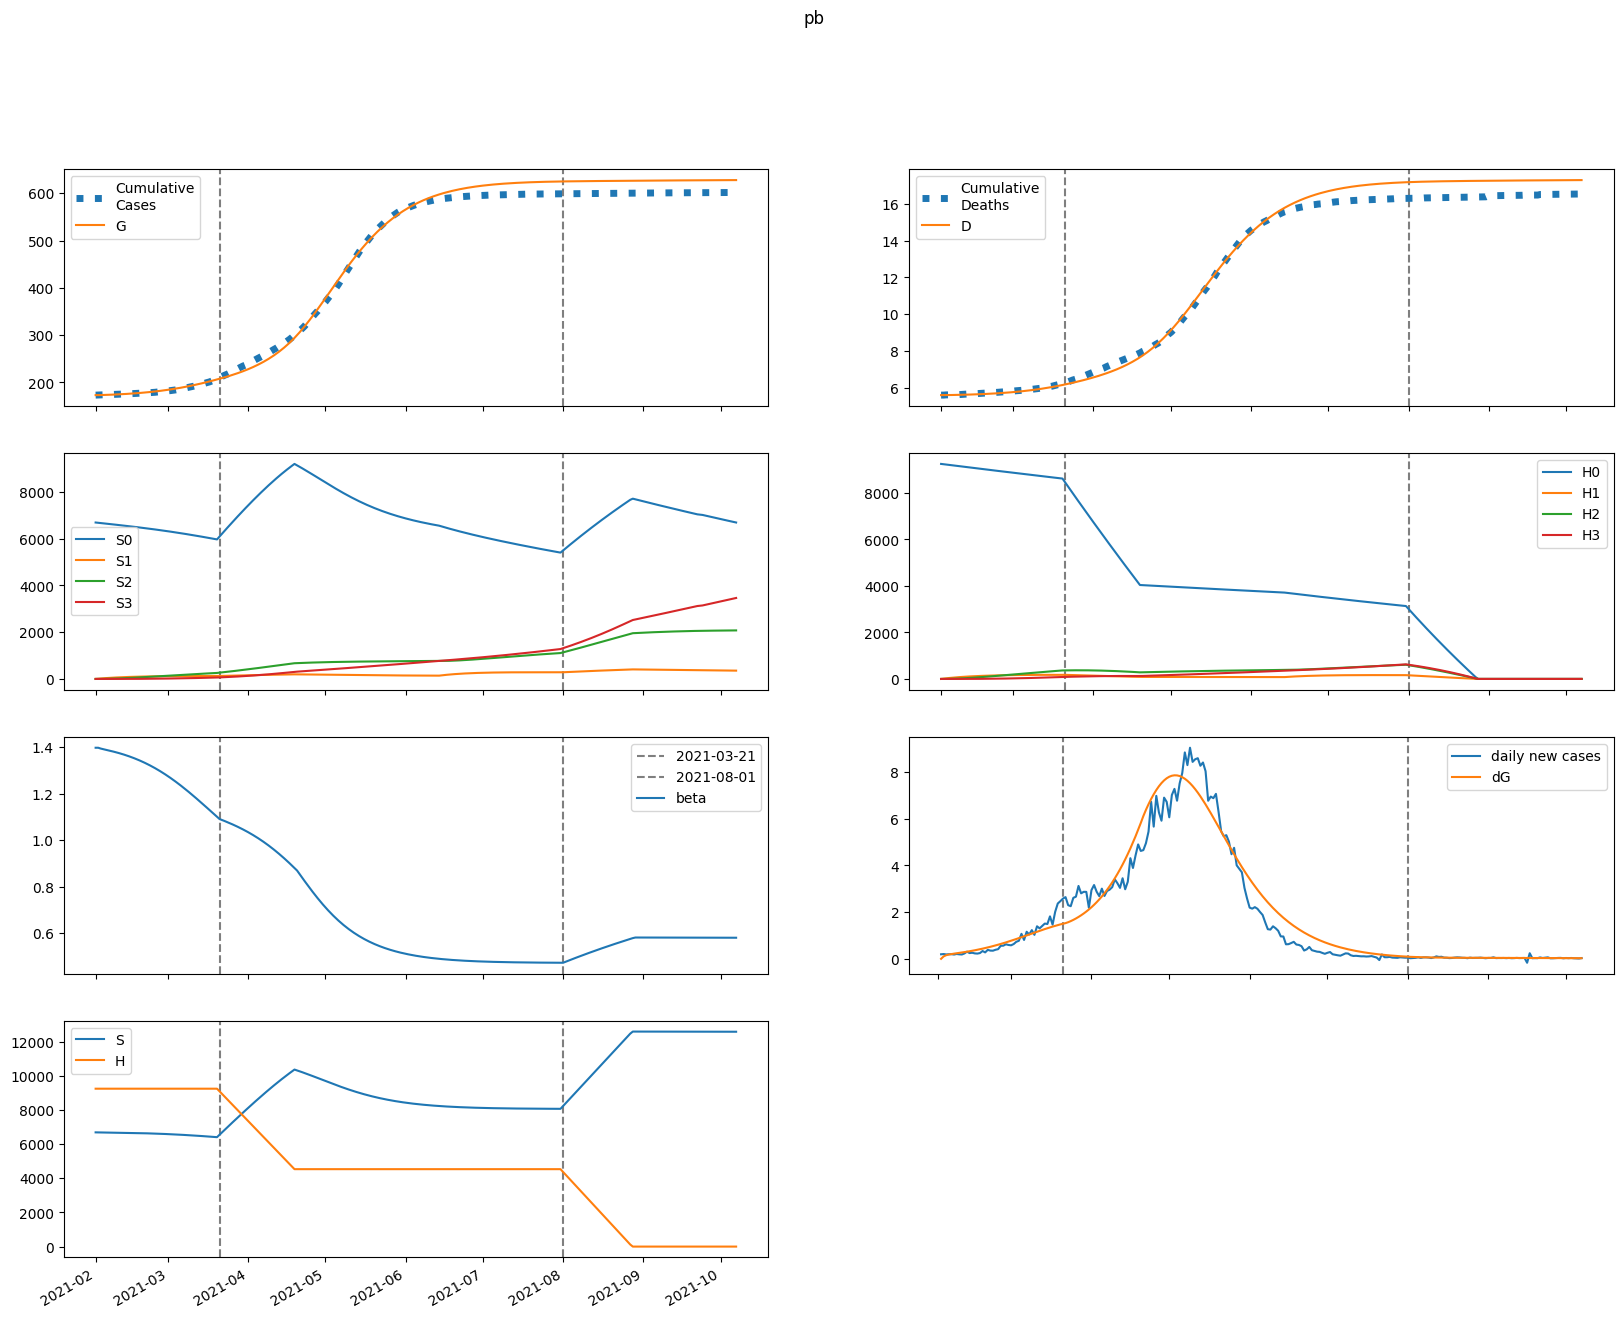

The table this chart was drawn from, first rows:
series, 2021-02-01, 2021-02-02, 2021-02-03, 2021-02-04, 2021-02-05, 2021-02-06, 2021-02-07, 2021-02-08, 2021-02-09, 2021-02-10, 2021-02-11, 2021-02-12, 2021-02-13, 2021-02-14, 2021-02-15, 2021-02-16, 2021-02-17, 2021-02-18, 2021-02-19, 2021-02-20, 2021-02-21, 2021-02-22, 2021-02-23
S, 6686226, 6683641, 6681619, 6679767, 6677919, 6676004, 6673985, 6671847, 6669577, 6667166, 6664605, 6661887, 6659003, 6655945, 6652706, 6649278, 6645650, 6641817, 6637768, 6633496, 6628994, 6624252, 6619263
E, 2.197, 2587, 3833, 4535, 5022, 5431, 5820, 6212, 6619, 7045, 7492, 7963, 8458, 8978, 9523, 10095, 10694, 11319, 11972, 12652, 13359, 14093, 14854
I, 1041, 653.2, 515, 479, 485, 508.6, 540.1, 575.6, 613.9, 654.4, 697.2, 742.2, 789.6, 839.5, 892, 947.1, 1005, 1066, 1129, 1195, 1265, 1337, 1412
A, 6634, 5367, 5012, 5048, 5259, 5557, 5903, 6284, 6695, 7132, 7596, 8087, 8606, 9155, 9734, 10343, 10985, 11659, 12366, 13108, 13884, 14695, 15541
IH, 0.0, 188.7, 283.1, 340.3, 383.7, 422.6, 460.9, 500, 540.5, 582.8, 627.1, 673.4, 722, 773, 826.6, 882.8, 941.8, 1004, 1069, 1137, 1209, 1284, 1362
IN, 199.4, 378.6, 465.5, 517.1, 556.6, 593.3, 630.8, 670.5, 713, 758.6, 807.3, 859.3, 914.6, 973.5, 1036, 1102, 1172, 1246, 1324, 1407, 1494, 1585, 1681
D, 5615, 5615, 5616, 5618, 5620, 5623, 5626, 5629, 5632, 5636, 5640, 5644, 5649, 5653, 5659, 5664, 5670, 5677, 5683, 5690, 5698, 5706, 5715
R, 0.0, 1288, 2374, 3413, 4471, 5579, 6751, 7999, 9328, 10744, 12254, 13863, 15576, 17400, 19341, 21406, 23600, 25931, 28406, 31032, 33816, 36766, 39889
G, 173276, 173276, 173381, 173537, 173722, 173926, 174147, 174384, 174637, 174906, 175193, 175498, 175822, 176166, 176532, 176919, 177330, 177765, 178226, 178713, 179228, 179772, 180346
H, 9242209, 9242209, 9242209, 9242209, 9242209, 9242209, 9242209, 9242209, 9242209, 9242209, 9242209, 9242209, 9242209, 9242209, 9242209, 9242209, 9242209, 9242209, 9242209, 9242209, 9242209, 9242209, 9242209
S0, 6686226, 6673615, 6661589, 6649753, 6637942, 6626082, 6614142, 6602103, 6589954, 6577686, 6565291, 6552762, 6540092, 6527272, 6514296, 6501156, 6487844, 6474352, 6460672, 6446798, 6432722, 6418437, 6403935
E0, 2.197, 2587, 3830, 4527, 5009, 5411, 5792, 6176, 6572, 6987, 7423, 7881, 8362, 8867, 9397, 9952, 10532, 11139, 11771, 12429, 13113, 13822, 14557
I0, 1041, 653.2, 515, 478.9, 484.6, 507.8, 538.8, 573.7, 611.2, 650.9, 692.6, 736.6, 782.7, 831.3, 882.3, 935.9, 992.1, 1051, 1113, 1177, 1244, 1314, 1387
A0, 6634, 5367, 5012, 5047, 5257, 5551, 5894, 6269, 6673, 7102, 7557, 8038, 8545, 9081, 9645, 10239, 10863, 11518, 12206, 12926, 13679, 14465, 15285
IH0, 0.0, 188.7, 283.1, 340.3, 383.7, 422.6, 460.7, 499.6, 539.8, 581.7, 625.5, 671.2, 719.1, 769.2, 821.7, 876.8, 934.5, 995.1, 1059, 1125, 1195, 1268, 1344
IN0, 199.4, 378.6, 465.5, 517.1, 556.6, 593.2, 630.5, 670, 712.2, 757.3, 805.5, 856.8, 911.3, 969.2, 1030, 1095, 1164, 1236, 1313, 1393, 1478, 1567, 1660
D0, 5615, 5615, 5616, 5618, 5620, 5623, 5626, 5629, 5632, 5636, 5640, 5644, 5649, 5653, 5659, 5664, 5670, 5676, 5683, 5690, 5698, 5706, 5714
R0, 0.0, 1288, 2374, 3413, 4471, 5578, 6750, 7995, 9321, 10733, 12237, 13838, 15542, 17353, 19279, 21326, 23499, 25805, 28251, 30844, 33590, 36498, 39573
G0, 173276, 173276, 173381, 173537, 173721, 173925, 174146, 174381, 174633, 174900, 175185, 175487, 175807, 176148, 176509, 176891, 177296, 177725, 178178, 178657, 179163, 179697, 180259
H0, 9242209, 9228345, 9214503, 9200681, 9186880, 9173100, 9159340, 9145601, 9131883, 9118185, 9104507, 9090851, 9077214, 9063599, 9050003, 9036428, 9022874, 9009339, 8995825, 8982332, 8968858, 8955405, 8941972
S1, 0.0, 10025, 19314, 27919, 35889, 43270, 50104, 56428, 62279, 67691, 72695, 77318, 81589, 85532, 89170, 92524, 95615, 98460, 101076, 103480, 105687, 107709, 109560
E1, 0.0, 0.0, 3.033, 7.476, 12.96, 19.37, 26.65, 34.72, 43.53, 53.03, 63.17, 73.95, 85.34, 97.34, 109.9, 123.1, 136.9, 151.4, 166.4, 182, 198.2, 215.1, 232.5
I1, 0.0, 0.0, 0.0, 0.1234, 0.3817, 0.7668, 1.269, 1.881, 2.593, 3.398, 4.29, 5.262, 6.31, 7.431, 8.623, 9.883, 11.21, 12.61, 14.07, 15.6, 17.19, 18.85, 20.58
A1, 0.0, 0.0, 0.0, 0.7864, 2.575, 5.443, 9.426, 14.53, 20.76, 28.08, 36.47, 45.88, 56.29, 67.66, 79.97, 93.2, 107.3, 122.3, 138.2, 154.9, 172.5, 191, 210.2
IH1, 0.0, 0.0, 0.0, 0.0, 0.02237, 0.08871, 0.2164, 0.4189, 0.7063, 1.086, 1.564, 2.142, 2.822, 3.606, 4.493, 5.482, 6.574, 7.767, 9.061, 10.45, 11.95, 13.54, 15.23
IN1, 0.0, 0.0, 0.0, 0.0, 0.02364, 0.09434, 0.2317, 0.4513, 0.7659, 1.185, 1.716, 2.364, 3.133, 4.025, 5.042, 6.184, 7.452, 8.846, 10.37, 12.01, 13.79, 15.69, 17.71
D1, 0.0, 0.0, 0.0, 0.0, 0.0, 0.0001504, 0.0007467, 0.002201, 0.005017, 0.009765, 0.01707, 0.02758, 0.04197, 0.06094, 0.08518, 0.1154, 0.1522, 0.1964, 0.2486, 0.3095, 0.3798, 0.4601, 0.5511
R1, 0.0, 0.0, 0.0, 0.0, 0.1503, 0.6473, 1.708, 3.558, 6.432, 10.56, 16.18, 23.51, 32.77, 44.19, 57.96, 74.29, 93.38, 115.4, 140.6, 169.2, 201.3, 237.1, 276.8
G1, 0.0, 0.0, 0.0, 0.1234, 0.4277, 0.9551, 1.744, 2.828, 4.241, 6.013, 8.171, 10.74, 13.75, 17.23, 21.19, 25.66, 30.67, 36.25, 42.41, 49.18, 56.59, 64.65, 73.41
H1, 0.0, 13863, 26716, 38629, 49671, 59903, 69384, 78167, 86302, 93836, 100810, 107266, 113241, 118768, 123880, 128606, 132975, 137011, 140738, 144179, 147354, 150282, 152981
S2, 0.0, 0.0, 715.9, 2086, 4055, 6569, 9580, 13043, 16915, 21159, 25737, 30617, 35769, 41162, 46772, 52573, 58542, 64659, 70904, 77259, 83707, 90234, 96823
E2, 0.0, 0.0, 0.0, 0.06945, 0.2507, 0.5828, 1.103, 1.848, 2.849, 4.138, 5.747, 7.707, 10.05, 12.8, 16, 19.68, 23.87, 28.6, 33.91, 39.83, 46.39, 53.62, 61.55
I2, 0.0, 0.0, 0.0, 0.0, 0.002827, 0.01197, 0.03123, 0.0645, 0.1157, 0.1885, 0.2866, 0.4137, 0.5732, 0.7685, 1.003, 1.28, 1.604, 1.978, 2.405, 2.888, 3.433, 4.041, 4.717
A2, 0.0, 0.0, 0.0, 0.0, 0.01801, 0.07956, 0.2155, 0.4604, 0.8516, 1.428, 2.228, 3.292, 4.662, 6.376, 8.478, 11.01, 14.01, 17.52, 21.59, 26.26, 31.57, 37.56, 44.29
IH2, 0.0, 0.0, 0.0, 0.0, 0.0, 0.0005124, 0.002618, 0.007945, 0.01862, 0.03721, 0.06663, 0.1101, 0.171, 0.2531, 0.3601, 0.496, 0.6648, 0.8707, 1.118, 1.411, 1.755, 2.153, 2.611
IN2, 0.0, 0.0, 0.0, 0.0, 0.0, 0.0005413, 0.00278, 0.00848, 0.01997, 0.0401, 0.07215, 0.1198, 0.1869, 0.2778, 0.3969, 0.5489, 0.7386, 0.9712, 1.252, 1.586, 1.979, 2.436, 2.964
D2, 0.0, 0.0, 0.0, 0.0, 0.0, 0.0, 3.443989841143245e-06, 2.1038905751298278e-05, 7.444260206107922e-05, 0.0001996, 0.0004497, 0.0008976, 0.001638, 0.002787, 0.004489, 0.006909, 0.01024, 0.01471, 0.02056, 0.02808, 0.03757, 0.04936, 0.06383
R2, 0.0, 0.0, 0.0, 0.0, 0.0, 0.003441, 0.01876, 0.06053, 0.1503, 0.3173, 0.5986, 1.04, 1.694, 2.624, 3.901, 5.605, 7.824, 10.66, 14.21, 18.59, 23.94, 30.38, 38.07
G2, 0.0, 0.0, 0.0, 0.0, 0.002827, 0.01303, 0.03675, 0.08166, 0.1569, 0.2728, 0.4412, 0.6751, 0.9888, 1.398, 1.919, 2.57, 3.371, 4.343, 5.507, 6.887, 8.508, 10.4, 12.58
H2, 0.0, 0.0, 990.2, 2887, 5612, 9093, 13263, 18061, 23430, 29315, 35669, 42445, 49601, 57100, 64903, 72979, 81297, 89827, 98544, 107424, 116443, 125582, 134822
S3, 0.0, 0.0, 0.0, 8.522, 33.36, 81.63, 159.8, 273.8, 429.1, 630.4, 882.2, 1188, 1553, 1978, 2468, 3025, 3650, 4346, 5115, 5959, 6877, 7873, 8945
E3, 0.0, 0.0, 0.0, 0.0, 0.0004715, 0.002245, 0.00651, 0.01481, 0.02903, 0.0514, 0.08451, 0.1313, 0.1951, 0.2797, 0.3892, 0.5281, 0.7015, 0.9148, 1.174, 1.485, 1.855, 2.292, 2.802
I3, 0.0, 0.0, 0.0, 0.0, 0.0, 1.919152277209323e-05, 0.0001034, 0.0003298, 0.0008095, 0.001689, 0.003151, 0.005416, 0.008741, 0.01342, 0.0198, 0.02826, 0.03922, 0.05315, 0.07057, 0.09204, 0.1182, 0.1496, 0.1871
A3, 0.0, 0.0, 0.0, 0.0, 0.0, 0.0001223, 0.000681, 0.002239, 0.005651, 0.0121, 0.02311, 0.04061, 0.0669, 0.1047, 0.1572, 0.2281, 0.3215, 0.4419, 0.5947, 0.7854, 1.02, 1.307, 1.651
IH3, 0.0, 0.0, 0.0, 0.0, 0.0, 0.0, 3.4787223699240405e-06, 2.177863799796671e-05, 7.877910774598127e-05, 0.0002155, 0.0004941, 0.001002, 0.001856, 0.003204, 0.005228, 0.008151, 0.01223, 0.01778, 0.02515, 0.03473, 0.04698, 0.06241, 0.08157
IN3, 0.0, 0.0, 0.0, 0.0, 0.0, 0.0, 3.675040944778369e-06, 2.310552996580143e-05, 8.392538325150144e-05, 0.0002305, 0.0005306, 0.00108, 0.002009, 0.00348, 0.005699, 0.008916, 0.01343, 0.01958, 0.02778, 0.03849, 0.05223, 0.06958, 0.09121
D3, 0.0, 0.0, 0.0, 0.0, 0.0, 0.0, 0.0, 2.3383643234428496e-08, 1.697775910467518e-07, 6.993233132881195e-07, 2.147619740022495e-06, 5.469118547127947e-06, 1.2206395749312256e-05, 2.4683023937171317e-05, 4.621830191771071e-05, 8.136260857756674e-05, 0.0001362, 0.0002184, 0.0003379, 0.0005069, 0.0007404, 0.001056, 0.001476
R3, 0.0, 0.0, 0.0, 0.0, 0.0, 0.0, 2.336333530929408e-05, 0.0001543, 0.000587, 0.001685, 0.004046, 0.008575, 0.01656, 0.02977, 0.05052, 0.08177, 0.1272, 0.1915, 0.2801, 0.3995, 0.5577, 0.7636, 1.028
G3, 0.0, 0.0, 0.0, 0.0, 0.0, 1.919152277209323e-05, 0.0001106, 0.0003755, 0.0009781, 0.002159, 0.004251, 0.007691, 0.01303, 0.02098, 0.03236, 0.0482, 0.06969, 0.09824, 0.1355, 0.1832, 0.2437, 0.3192, 0.4125
H3, 0.0, 0.0, 0.0, 11.79, 46.15, 113, 221.2, 379.1, 594.1, 873, 1222, 1647, 2152, 2742, 3422, 4195, 5064, 6031, 7101, 8274, 9553, 10939, 12434
beta, 1.398, 1.398, 1.394, 1.391, 1.389, 1.386, 1.384, 1.381, 1.378, 1.375, 1.372, 1.368, 1.364, 1.361, 1.357, 1.352, 1.348, 1.343, 1.338, 1.333, 1.328, 1.322, 1.316
